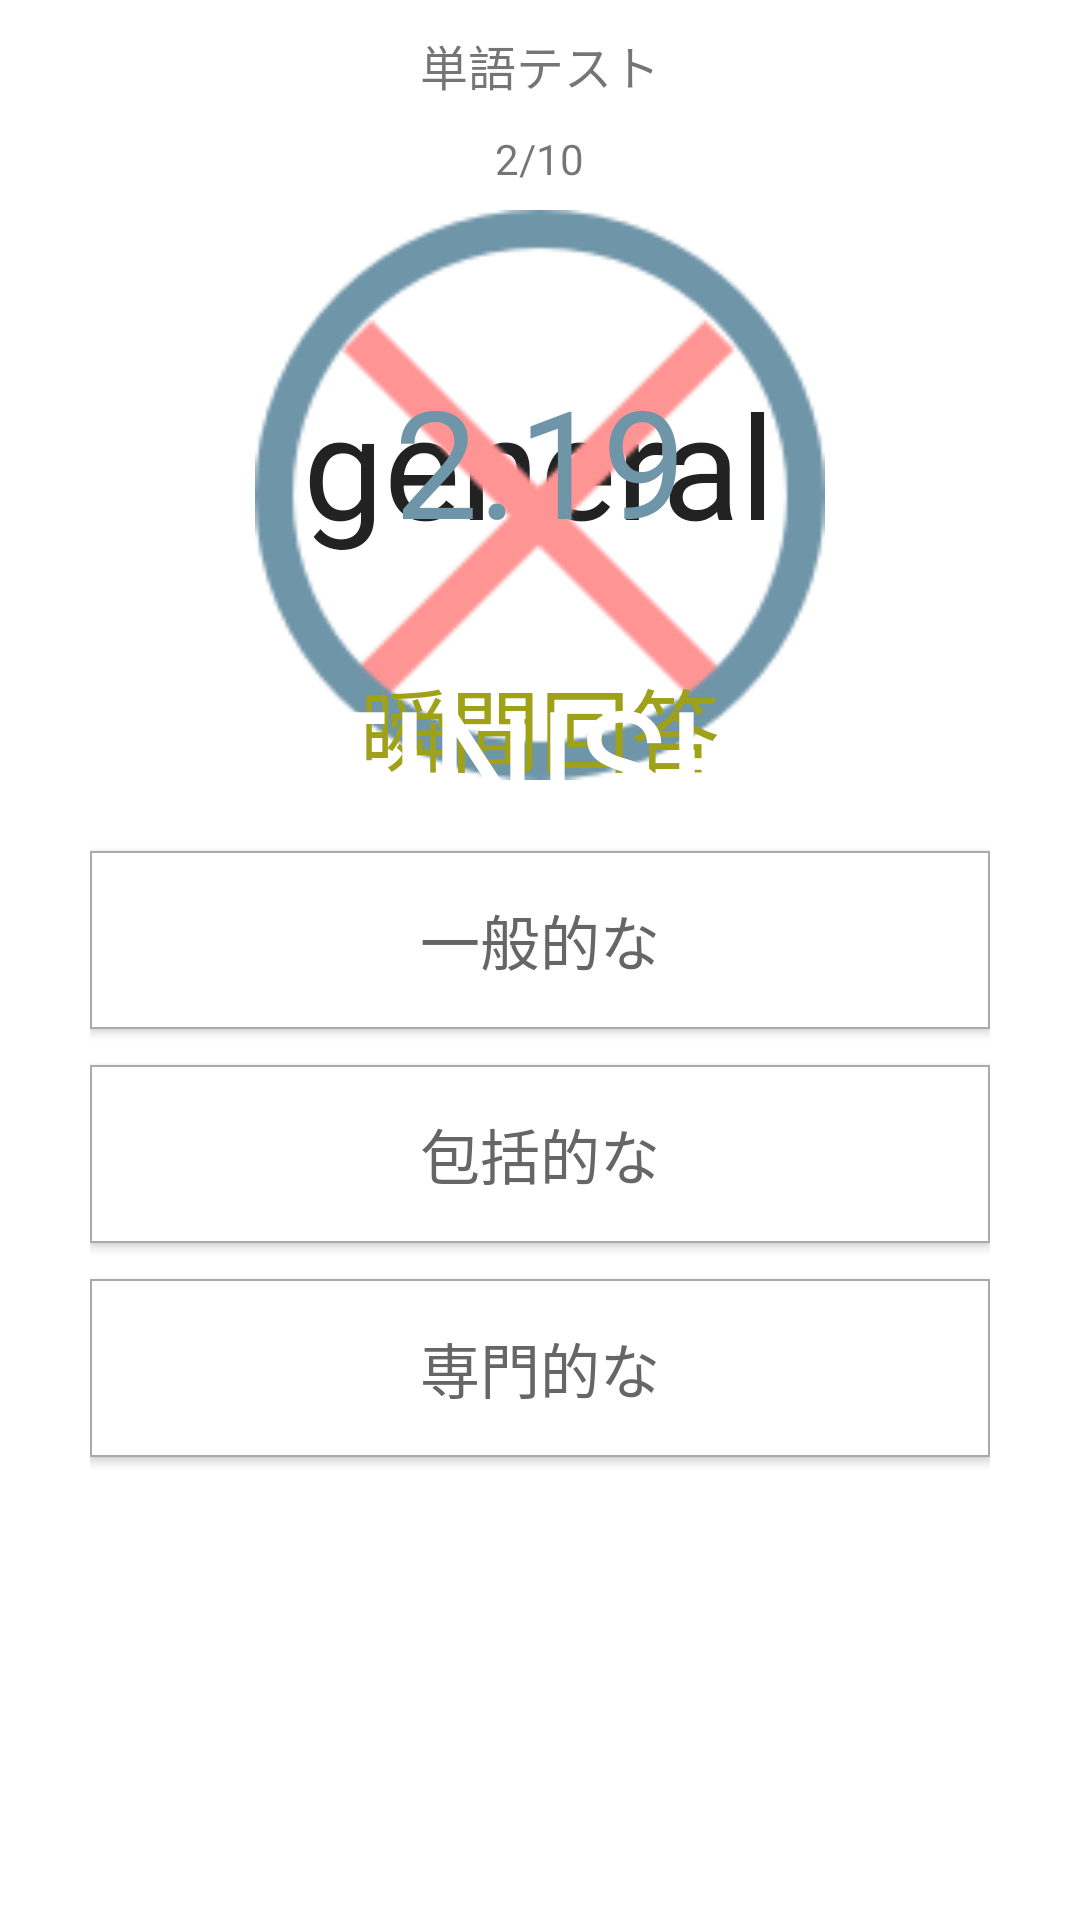

Android layout source for this screen:
<!-- AndroidManifest.xml: application theme AppTheme -->
<!-- res/layout/fragment_learning_material_test.xml -->
<?xml version="1.0" encoding="utf-8"?>
<FrameLayout xmlns:android="http://schemas.android.com/apk/res/android"
    xmlns:tools="http://schemas.android.com/tools"
    android:layout_width="match_parent"
    android:layout_height="wrap_content"
    android:id="@+id/answer_effect_frame_layout">


    <LinearLayout xmlns:android="http://schemas.android.com/apk/res/android"
        xmlns:tools="http://schemas.android.com/tools"
        android:id="@+id/learning_material_test_fragment"
        android:layout_width="match_parent"
        android:layout_height="match_parent"
        android:orientation="vertical"
        android:clickable="true"
        android:background="#FFF"
        android:backgroundTint="#FFF"
        android:tag="LearningMaterialTestFragment"
        tools:context="com.example.shokiterashita.learningmaterial.views.fragments.LearningMaterialTestFragment">


        <LinearLayout
            android:id="@+id/material_test_label_linear_layout"
            android:layout_width="wrap_content"
            android:layout_height="wrap_content"
            android:layout_gravity="center_horizontal"
            android:layout_marginTop="10dp"
            android:orientation="horizontal">

            <TextView
                android:id="@+id/material_test_title"
                android:layout_width="wrap_content"
                android:layout_height="wrap_content"
                android:layout_gravity="center"
                android:text="単語テスト"
                android:textSize="16dp"/>

            <TextView
                android:id="@+id/material_test_size"
                android:layout_width="wrap_content"
                android:layout_height="wrap_content"
                android:layout_gravity="center"
                android:text=""
                android:textSize="16dp"/>

        </LinearLayout>

        <LinearLayout
            android:id="@+id/current_test_number_linear_layout"
            android:layout_width="wrap_content"
            android:layout_height="wrap_content"
            android:orientation="horizontal"
            android:layout_marginTop="10dp"
            android:layout_gravity="center">
            <TextView
                android:id="@+id/currentTestNumberTextView"
                android:layout_width="wrap_content"
                android:layout_height="wrap_content"
                android:text="2"/>
            <TextView
                android:layout_width="wrap_content"
                android:layout_height="wrap_content"
                android:text="/"/>
            <TextView
                android:id="@+id/testSizeTextView"
                android:layout_width="wrap_content"
                android:layout_height="wrap_content"
                android:text="10"/>
        </LinearLayout>

        <TextView
            android:id="@+id/testWord"
            android:layout_width="wrap_content"
            android:layout_height="wrap_content"
            android:layout_gravity="center"
            android:layout_marginTop="60dp"
            android:textSize="48dp"
            android:textColor="#222"
            android:text="general"/>


        <LinearLayout
            android:layout_width="300dp"
            android:layout_height="wrap_content"
            android:layout_gravity="center"
            android:layout_marginTop="85dp"
            android:orientation="vertical">

            <Button
                android:layout_width="match_parent"
                android:layout_height="wrap_content"
                android:id="@+id/choice_a"
                android:textSize="20dp"
                android:textColor="#666"
                android:background="@drawable/answer_button_black"

                android:layout_marginTop="12dp"
                android:paddingLeft="24dp"
                android:paddingRight="24dp"
                android:paddingTop="15dp"
                android:paddingBottom="15dp"
                android:text="一般的な"/>

            <Button
                android:layout_width="match_parent"
                android:layout_height="wrap_content"
                android:id="@+id/choice_b"
                android:textSize="20dp"
                android:textColor="#666"
                android:background="@drawable/answer_button_black"

                android:elevation="0dp"
                android:layout_marginTop="12dp"
                android:paddingLeft="24dp"
                android:paddingRight="24dp"
                android:paddingTop="15dp"
                android:paddingBottom="15dp"
                android:text="包括的な"/>

            <Button
                android:layout_width="match_parent"
                android:layout_height="wrap_content"
                android:id="@+id/choice_c"
                android:textSize="20dp"
                android:textColor="#666"
                android:background="@drawable/answer_button_black"

                android:layout_marginTop="12dp"
                android:paddingLeft="24dp"
                android:paddingRight="24dp"
                android:paddingTop="15dp"
                android:paddingBottom="15dp"
                android:layout_marginBottom="15dp"
                android:text="専門的な" />
        </LinearLayout>
    </LinearLayout>


    <ImageView
        android:id="@+id/incorrect_image"
        android:layout_width="215dp"
        android:layout_height="205dp"
        android:src="@drawable/incorrect"
        android:layout_gravity="center_horizontal"
        android:layout_marginTop="70dp" />

    <ImageView
        android:id="@+id/correct_image"
        android:layout_width="208dp"
        android:layout_height="190dp"
        android:layout_gravity="center_horizontal"
        android:layout_marginTop="70dp"
        android:src="@drawable/correct" />

    <TextView
        android:id="@+id/animated_answer_time_text_view"
        android:layout_width="wrap_content"
        android:layout_height="wrap_content"
        android:layout_gravity="center_horizontal"
        android:layout_marginTop="120dp"
        android:text="2.19"
        android:textSize="50dp"
        android:textColor="@color/correctAnswerTimeColor"
        />

    <TextView
        android:id="@+id/animated_instant_answer_text_view"
        android:layout_width="wrap_content"
        android:layout_height="wrap_content"
        android:layout_gravity="center_horizontal"
        android:layout_marginTop="220dp"
        android:text="瞬間回答"
        android:textSize="30dp"
        android:textColor="@color/instantAnswerColor"
        />

    <View
        android:id="@+id/black_sheet_linear_layout"
        android:layout_width="match_parent"
        android:layout_height="match_parent"
        />

    <TextView
        android:id="@+id/animated_finish_text_view"
        android:layout_width="wrap_content"
        android:layout_height="wrap_content"
        android:layout_gravity="center_horizontal"
        android:layout_marginTop="220dp"
        android:text="FINISH"
        android:textSize="50dp"
        android:textColor="@color/colorWhite"
        />


    <TextView
        android:id="@+id/count_down_timer"
        android:layout_width="wrap_content"
        android:layout_height="wrap_content"
        android:layout_gravity="center"
        android:textSize="56dp"
        android:textColor="@color/colorWhite"
        android:text=""/>


</FrameLayout>
<!-- resources referenced by this layout -->
<resources>
  <color name="colorWhite">#FFFFFF</color>
  <color name="correctAnswerTimeColor">#6f95a9</color>
  <color name="instantAnswerColor">#9fa118</color>
  <!-- drawable answer_button_black (drawable) -->
  <?xml version="1.0" encoding="utf-8"?>
  <shape xmlns:android="http://schemas.android.com/apk/res/android"
      android:shape="rectangle">
      <solid android:color="#FFFFFF"/>
      <stroke android:width="0.5dp" android:color="#aaa" />
  </shape>
  <!-- drawable correct: png bitmap (drawable, 5763 bytes) -->
  <!-- drawable incorrect: png bitmap (drawable, 1230 bytes) -->
  <style name="AppTheme" parent="Theme.AppCompat.Light.DarkActionBar">
          
          <item name="colorPrimary">@color/colorPrimary</item>
          <item name="colorPrimaryDark">@color/colorPrimaryDark</item>
          <item name="colorAccent">@color/colorAccent</item>
      </style>
  <color name="colorPrimary">#3F51B5</color>
  <color name="colorPrimaryDark">#303F9F</color>
  <color name="colorAccent">#FF4081</color>
</resources>
